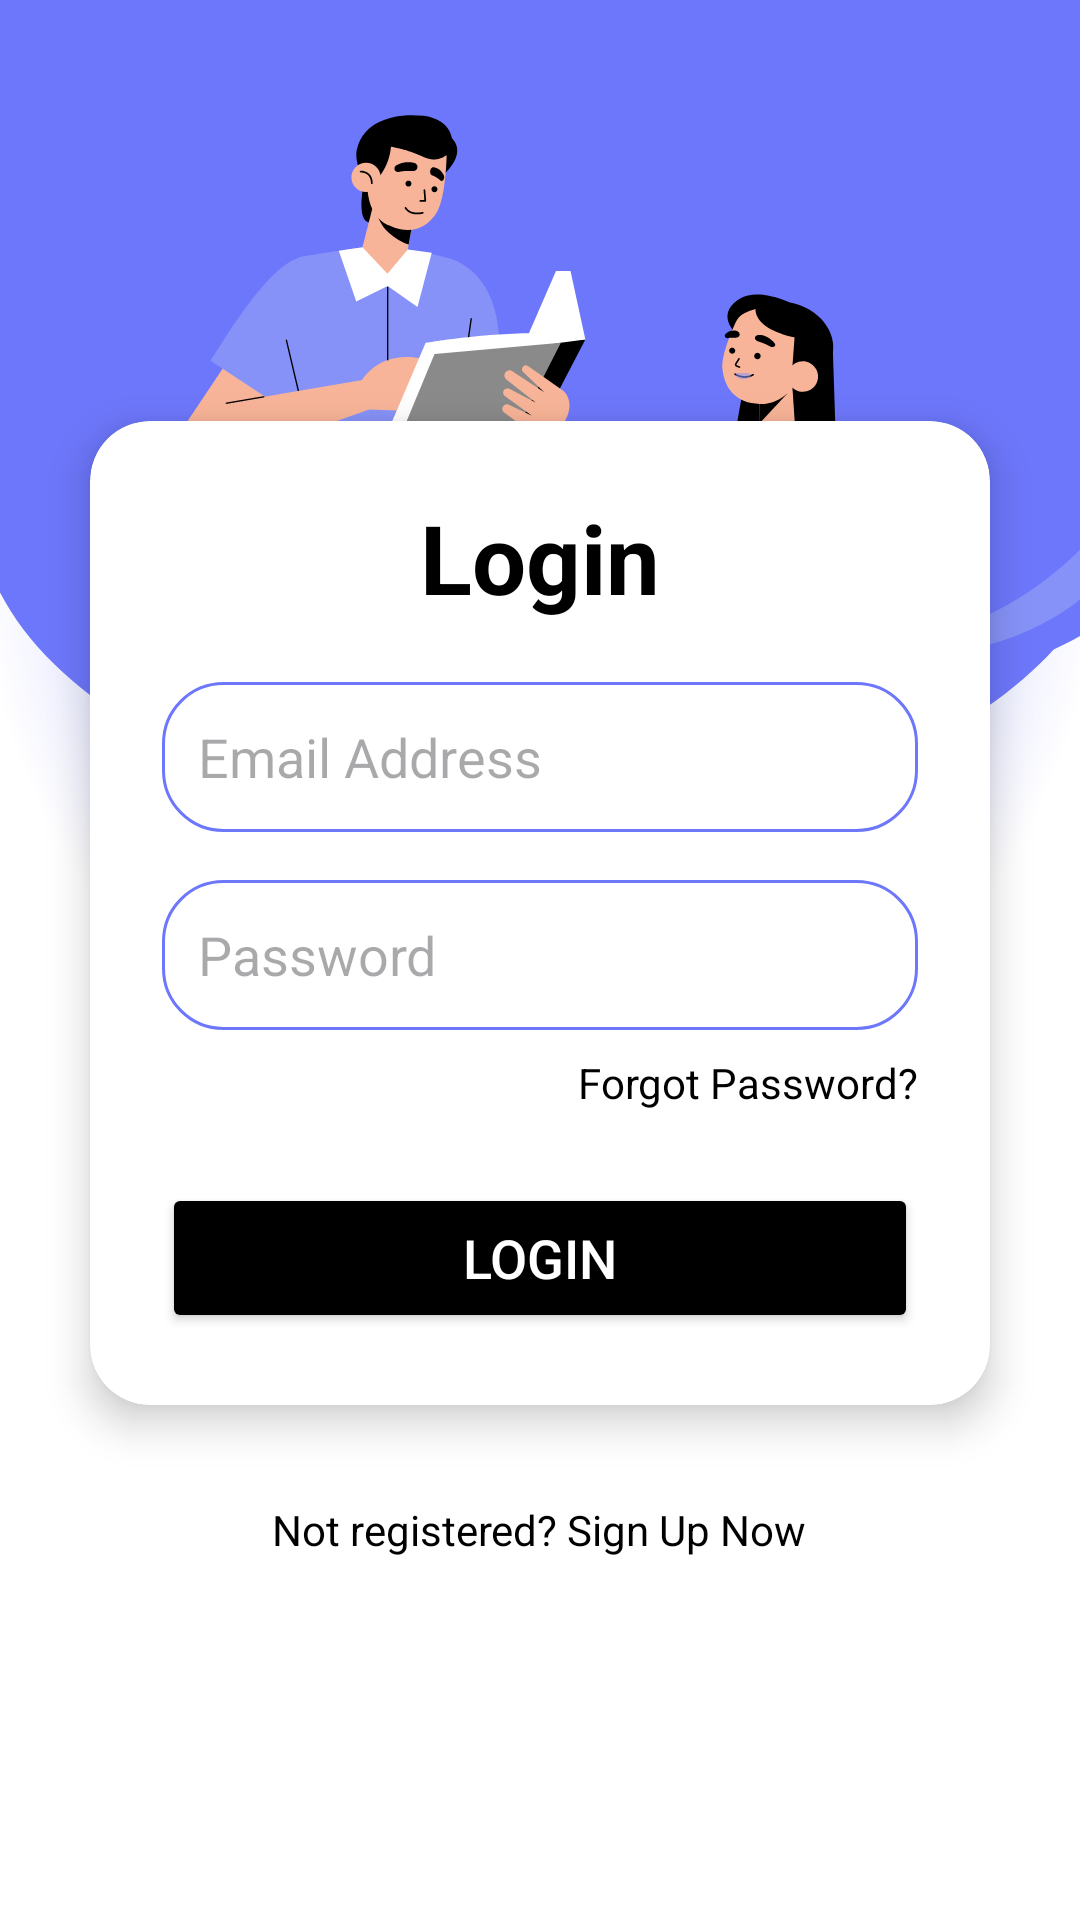

This screen was rendered from an Android layout file. Write that file and the resources it references.
<!-- AndroidManifest.xml: application theme Theme.Drivora -->
<!-- res/layout/activity_login.xml -->
<?xml version="1.0" encoding="utf-8"?>
<LinearLayout
    xmlns:android="http://schemas.android.com/apk/res/android"
    xmlns:app="http://schemas.android.com/apk/res-auto"
    xmlns:tools="http://schemas.android.com/tools"
    android:layout_width="match_parent"
    android:layout_height="match_parent"
    android:orientation="vertical"
    android:background="@drawable/loginbkg"
    android:gravity="center"
    tools:context=".activity_login">

    <androidx.cardview.widget.CardView
        android:layout_width="match_parent"
        android:layout_height="wrap_content"
        android:layout_marginHorizontal="30dp"
        android:layout_marginVertical="20dp"
        app:cardCornerRadius="20dp"
        app:cardElevation="8dp">

        <LinearLayout
            android:layout_width="match_parent"
            android:layout_height="wrap_content"
            android:orientation="vertical"
            android:padding="24dp">

            <TextView
                android:id="@+id/loginTitle"
                android:layout_width="match_parent"
                android:layout_height="wrap_content"
                android:text="Login"
                android:textSize="32sp"
                android:textStyle="bold"
                android:textAlignment="center"
                android:textColor="@color/black"
                />

            <EditText
                android:id="@+id/email"
                android:layout_width="match_parent"
                android:layout_height="50dp"
                android:background="@drawable/custom_edittext"
                android:drawableLeft="@drawable/baseline_person_24"
                android:drawablePadding="12dp"
                android:hint="Email Address"
                android:paddingHorizontal="12dp"
                android:textColor="@color/black"
                android:layout_marginTop="20dp"/>

            <EditText
                android:id="@+id/password"
                android:layout_width="match_parent"
                android:layout_height="50dp"
                android:background="@drawable/custom_edittext"
                android:drawableLeft="@drawable/baseline_lock_24"
                android:drawablePadding="12dp"
                android:hint="Password"
                android:inputType="textPassword"
                android:paddingHorizontal="12dp"
                android:textColor="@color/black"
                android:layout_marginTop="16dp"/>

            
            <TextView
                android:id="@+id/forgotPassword"
                android:layout_width="wrap_content"
                android:layout_height="wrap_content"
                android:text="Forgot Password?"
                android:textSize="14sp"
                android:textColor="@color/black"
                android:paddingTop="8dp"
                android:layout_gravity="end"
                android:onClick="handleForgotPassword"/>

            <Button
                android:id="@+id/loginButton"
                android:layout_width="match_parent"
                android:layout_height="50dp"
                android:text="Login"
                android:textSize="18sp"
                android:textColor="@color/white"
                android:backgroundTint="@color/black"
                android:layout_marginTop="24dp"/>

        </LinearLayout>
    </androidx.cardview.widget.CardView>

    <TextView
        android:id="@+id/signupText"
        android:layout_width="wrap_content"
        android:layout_height="wrap_content"
        android:text="Not registered? Sign Up Now"
        android:textSize="14sp"
        android:textColor="@color/black"
        android:paddingTop="12dp"
        android:layout_gravity="center"
        android:onClick="handleSignUp"/>

    <ProgressBar
        android:id="@+id/progressBar"
        android:layout_width="wrap_content"
        android:layout_height="wrap_content"
        android:layout_marginTop="30dp"
        android:visibility="gone"
        android:layout_gravity="center"/>

</LinearLayout>
<!-- resources referenced by this layout -->
<resources>
  <color name="black">#FF000000</color>
  <color name="white">#FFFFFFFF</color>
  <!-- drawable custom_edittext (drawable) -->
  <?xml version="1.0" encoding="utf-8"?>
  <shape xmlns:android="http://schemas.android.com/apk/res/android"
      android:shape="rectangle">
  
      <stroke
          android:width="1dp"
          android:color="@color/blue"        />
  
      <corners
          android:radius="20dp" />
  
  </shape>
  <!-- drawable loginbkg: png bitmap (drawable, 130182 bytes) -->
  <style name="Theme.Drivora" parent="Base.Theme.Drivora" />
  <color name="blue">#6D77FB</color>
  <style name="Base.Theme.Drivora" parent="Theme.Material3.DayNight.NoActionBar">
          
          
      </style>
</resources>
